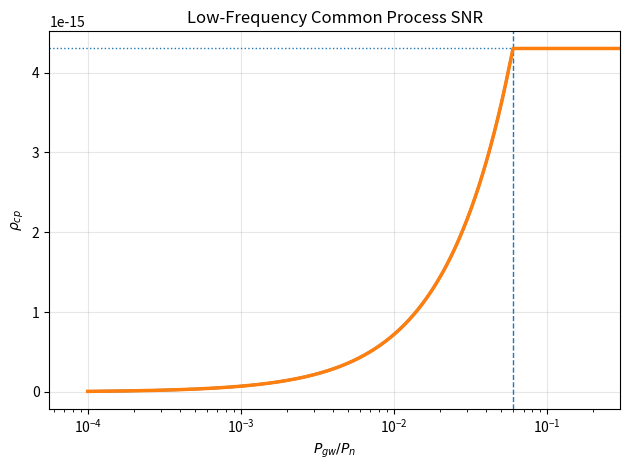

Here is the Python script that generated this plot:
import numpy as np
import matplotlib.pyplot as plt
from scipy.special import lpmv


# ============================================================
#                        CONSTANTS
# ============================================================

# Assuming same noise for every star of 1 mas (this is in radians)
sigma_rad = 4.8481e-9    
# 30 minute cadence of Kepler, converted to seconds     
dt_seconds = 30.0 * 60.0       
# Total observation time of 3.5 years, converted to seconds
T_obs_seconds = 3.5 * 365.25 * 24.0 * 3600.0  

# Low frequency cutoff is 1/T, high frequency cutoff is Nyquist = 1/(2*dt)
f_l = 1.0 / T_obs_seconds
f_h = 1.0 / (2.0 * dt_seconds)

# Noise PSD convention from Romano PTA paper
P_n = 2.0 * sigma_rad**2 * dt_seconds

# Reference frequency from Romano: 1/year converted to seconds
f_yr = 1.0 / (365.25 * 24.0 * 3600.0)

# Possible spot for tuning the overall amplitude of the GW signal?
A_gw = 1.0

# Setting summation limit as 30 for now, can be increased 
ELL_MAX = 30
EPS = 1e-14

# Grid / field
FIELD_SIZE_DEG = 10.0
N_STARS = 100

# Put exact coordinates here later as an (N, 2) array in degrees, like STAR_COORDS_DEG = np.array([[0.1, -0.2], [1.4, 3.2], ...])
# Leave as NONE to generate random positions uniformly in a square field of size FIELD_SIZE_DEG x FIELD_SIZE_DEG
STAR_COORDS_DEG = None
RANDOM_SEED = 1234


# ============================================================
#                        STAR POSITIONS
# ============================================================
def build_star_positions(
    star_coords_deg=None,
    n_stars=N_STARS,
    field_size_deg=FIELD_SIZE_DEG,
    seed=RANDOM_SEED,
):
    if star_coords_deg is not None:
        stars = np.asarray(star_coords_deg, dtype=float)
        if stars.ndim != 2 or stars.shape[1] != 2:
            raise ValueError('star_coords_deg must have shape (N, 2).')
        return stars

    rng = np.random.default_rng(seed)
    half = field_size_deg / 2.0
    stars = rng.uniform(-half, half, size=(n_stars, 2))
    return stars


def pairwise_theta_flat_sky(stars_deg):
    '''
    Flat-sky angular separations in radians.
    '''
    stars_rad = np.deg2rad(stars_deg)
    dx = stars_rad[:, 0][:, None] - stars_rad[:, 0][None, :]
    dy = stars_rad[:, 1][:, None] - stars_rad[:, 1][None, :]
    theta = np.sqrt(dx * dx + dy * dy)
    np.fill_diagonal(theta, np.nan)
    return theta

# ============================================================
#                     DEFINING EQUATIONS
# ============================================================

# Defining the Kernel functions G_l^(1) and G_l^(2) using associated Legendre polynomials

def G1(ell, theta):
    '''
    G_l^(1)(Theta) = -1/2 [ P_l^2(cos Theta)/(l(l+1)) - P_l(cos Theta) ]
    '''
    theta = np.asarray(theta, dtype=float)
    mu = np.cos(theta)
    return -0.5 * (lpmv(2, ell, mu) / (ell * (ell + 1.0)) - lpmv(0, ell, mu))


def G2(ell, theta):
    '''
    G_l^(2)(Theta) = -1/[l(l+1)] * P_l^1(cos Theta)/sin(Theta)

    Finite limit at Theta -> 0 is 1/2.
    '''
    theta = np.asarray(theta, dtype=float)
    mu = np.cos(theta)
    sin_t = np.sin(theta)
    # Need to handle the singularity at Theta = 0 carefully so there is no undefined term
    out = np.zeros_like(theta, dtype=float)
    mask = np.abs(sin_t) > 1e-12
    out[mask] = -(lpmv(1, ell, mu[mask]) / sin_t[mask]) / (ell * (ell + 1.0))
    out[~mask] = 0.5
    return out


def N_l_sq(ell):
    '''
    N_l^2 = (l+2)! / [2 (l-2)!] = ((l+2)(l+1)l(l-1))/2
    '''
    if ell < 2:
        raise ValueError('ell must be >= 2')
    return ((ell + 2.0) * (ell + 1.0) * ell * (ell - 1.0)) / 2.0


def F_sq(ell):
    '''
    |F_l^{E,TE}|^2 = |F_l^{B,TB}|^2
    = 1 / [N_l^2 * l(l+1)]
    '''
    return 1.0 / (N_l_sq(ell) * ell * (ell + 1.0))


# ============================================================
#                 GAMMA OVERLAP FUNCTION  
# ============================================================
def gamma_parallel(theta, ell_max=ELL_MAX):
    theta = np.asarray(theta, dtype=float)
    total = np.zeros_like(theta, dtype=float)
    for ell in range(2, ell_max + 1):
        weight = (2.0 * ell + 1.0) / (4.0 * np.pi) * F_sq(ell)
        total += weight * (G1(ell, theta) + G2(ell, theta))

    return total


def sum_inverse_gamma(theta_matrix):
    '''
    Sum over unique pairs i < j of 1 / Gamma_o^parallel(theta_ij).
    '''
    gamma = gamma_parallel(theta_matrix)
    iu = np.triu_indices_from(gamma, k=1)
    vals = gamma[iu]
    vals = vals[np.isfinite(vals) & (np.abs(vals) > EPS)]
    return np.sum(1.0 / np.abs(vals))


# ============================================================
#              COMMON PROCESS SNR CALCULATIONS
# ============================================================
def rho_cp_sq_weak_from_ratio(ratio):
    '''
    Weak low-frequency branch:
        rho_cp^2 = 100 * P_gw^2(f_l) * f_l^(7/3) / sigma^2
    '''
    ratio = np.asarray(ratio, dtype=float)
    P_gw = ratio * P_n
    return 100.0 * (P_gw ** 2) * (f_l ** (7.0 / 3.0)) / (sigma_rad ** 2)


def rho_cp_sq_intermediate(sum_inv_gamma):
    '''
    Intermediate low-frequency branch:
        rho_cp^2 = [Abar_gw^2 * f_l^(7/3)] / [192 pi^3] * sum(1/Gamma)

    with
        Abar_gw^2 = [A_gw^2 / (12 pi^2)] * f_yr^(4/3)
    '''
    Abar_sq = (A_gw ** 2) / (12.0 * np.pi ** 2) * (f_yr ** (4.0 / 3.0))
    return (Abar_sq * (f_l ** (7.0 / 3.0)) / (192.0 * np.pi ** 3)) * sum_inv_gamma


def piecewise_rho_cp(ratio, sum_inv_gamma):
    # Want to stitch together the weak and intermediate branches to get the full curve 
    # The transition is where they are equal, which gives us a critical ratio to compare against
    rho_sq_weak = rho_cp_sq_weak_from_ratio(ratio)
    rho_sq_int = rho_cp_sq_intermediate(sum_inv_gamma)

    rho_weak = np.sqrt(np.maximum(rho_sq_weak, 0.0))
    rho_int = np.sqrt(np.maximum(rho_sq_int, 0.0))

    # Solve weak(ratio) = intermediate plateau for the crossover.
    # weak: rho^2 = 100 * (ratio^2 * P_n^2) * f_l^(7/3) / sigma^2
    # => rho = ratio * sqrt(100 * P_n^2 * f_l^(7/3) / sigma^2)
    weak_slope = np.sqrt(100.0 * (P_n ** 2) * (f_l ** (7.0 / 3.0)) / (sigma_rad ** 2))
    transition_ratio = rho_int / weak_slope if weak_slope > 0 else np.inf

    rho = np.where(ratio <= transition_ratio, rho_weak, rho_int)
    return rho, rho_int, transition_ratio


# ============================================================
#                MAIN FUNCTION - OUTPUTS AND PLOT
# ============================================================
def main():
    stars_deg = build_star_positions(STAR_COORDS_DEG)
    theta = pairwise_theta_flat_sky(stars_deg)
    sum_inv = sum_inverse_gamma(theta)

    rho_int = np.sqrt(np.maximum(rho_cp_sq_intermediate(sum_inv), 0.0))
    weak_slope = np.sqrt(100.0 * (P_n ** 2) * (f_l ** (7.0 / 3.0)) / (sigma_rad ** 2))
    transition_ratio = rho_int / weak_slope if weak_slope > 0 else 1.0

    x_max = max(5.0 * transition_ratio, 1e-4)
    ratio = np.logspace(-4, 1, 5000)  
    rho_cp, plateau, transition = piecewise_rho_cp(ratio, sum_inv)

    print('\nINPUT PARAMETERS:')
    print(f'dt = {dt_seconds:.3f} s')
    print(f'T_obs = {T_obs_seconds:.3e} s')
    print(f'f_low = {f_l:.6e} Hz')
    print(f'f_high = {f_h:.6e} Hz')
    print(f'P_n = {P_n:.6e} rad^2 s')
    print(f'Number of stars = {len(stars_deg)}')
    print(f'Sum(1/Gamma) = {sum_inv:.6e}')
    print(f'Plateau rho_cp = {plateau:.6e}')
    print(f'Transition P_gw/P_n = {transition:.6e}')

    fig, ax = plt.subplots()
    ax.plot(ratio, rho_cp, linewidth=2)
    ax.axvline(transition, linestyle='--', linewidth=1)
    ax.axhline(plateau, linestyle=':', linewidth=1)
    ax.semilogx(ratio, rho_cp, antialiased=True, linewidth=2.5)
    ax.set_xlabel(r'$P_{gw}/P_n$')
    ax.set_ylabel(r'$\rho_{cp}$')
    ax.set_title('Low-Frequency Common Process SNR')
    ax.grid(alpha=0.3)
    ax.set_xlim(0.0, x_max)
    plt.tight_layout()
    plt.show()



if __name__ == '__main__':
    main()
